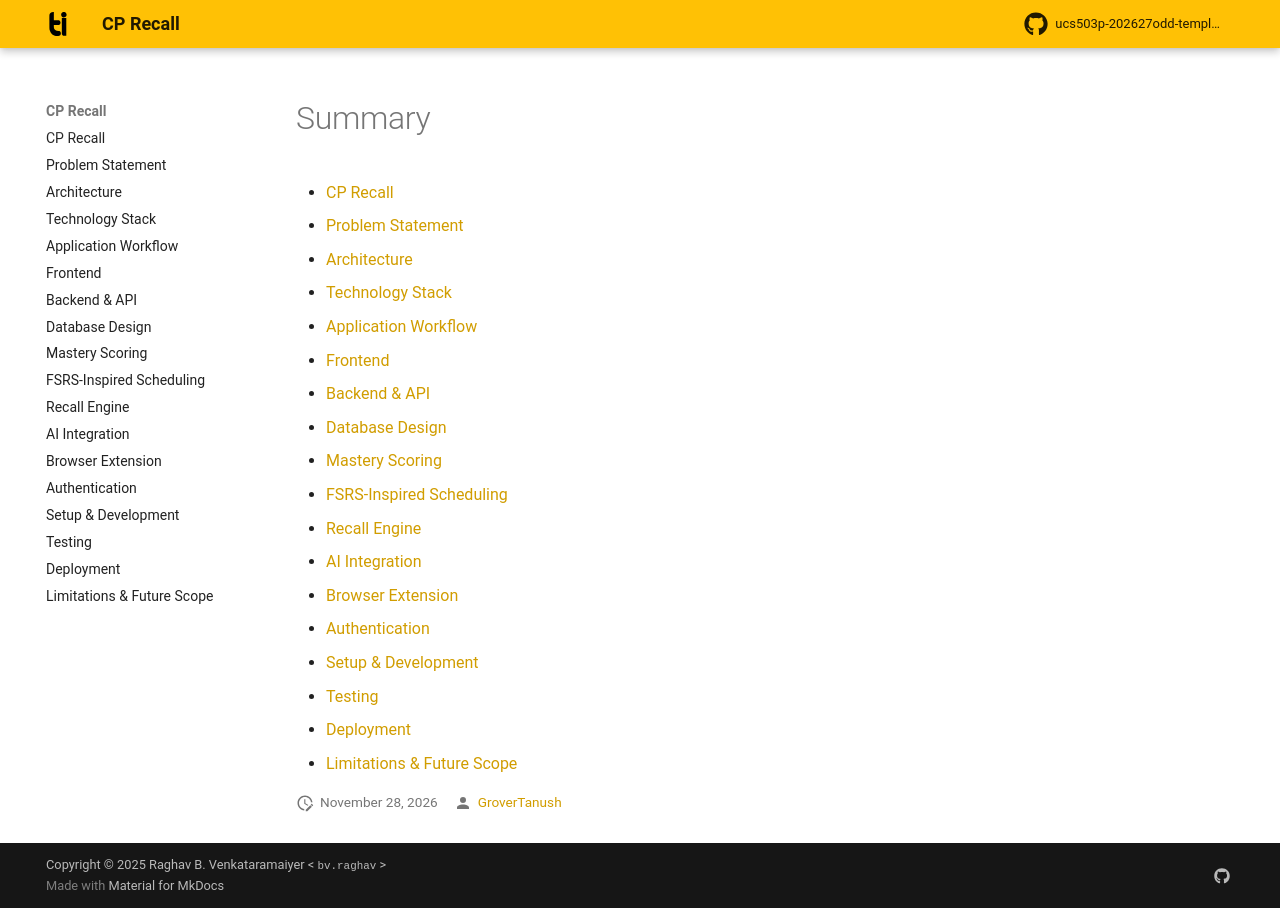

repository: shubhi629/CPrecall · page: summary/index.html · generator: mkdocs

- [CP Recall](index.md)
- [Problem Statement](problem-statement.md)
- [Architecture](architecture.md)
- [Technology Stack](tech-stack.md)
- [Application Workflow](workflow.md)
- [Frontend](frontend.md)
- [Backend & API](backend.md)
- [Database Design](database.md)
- [Mastery Scoring](mastery-scoring.md)
- [FSRS-Inspired Scheduling](fsrs.md)
- [Recall Engine](recall-engine.md)
- [AI Integration](ai-integration.md)
- [Browser Extension](extension.md)
- [Authentication](auth.md)
- [Setup & Development](setup.md)
- [Testing](testing.md)
- [Deployment](deployment.md)
- [Limitations & Future Scope](limitations.md)
